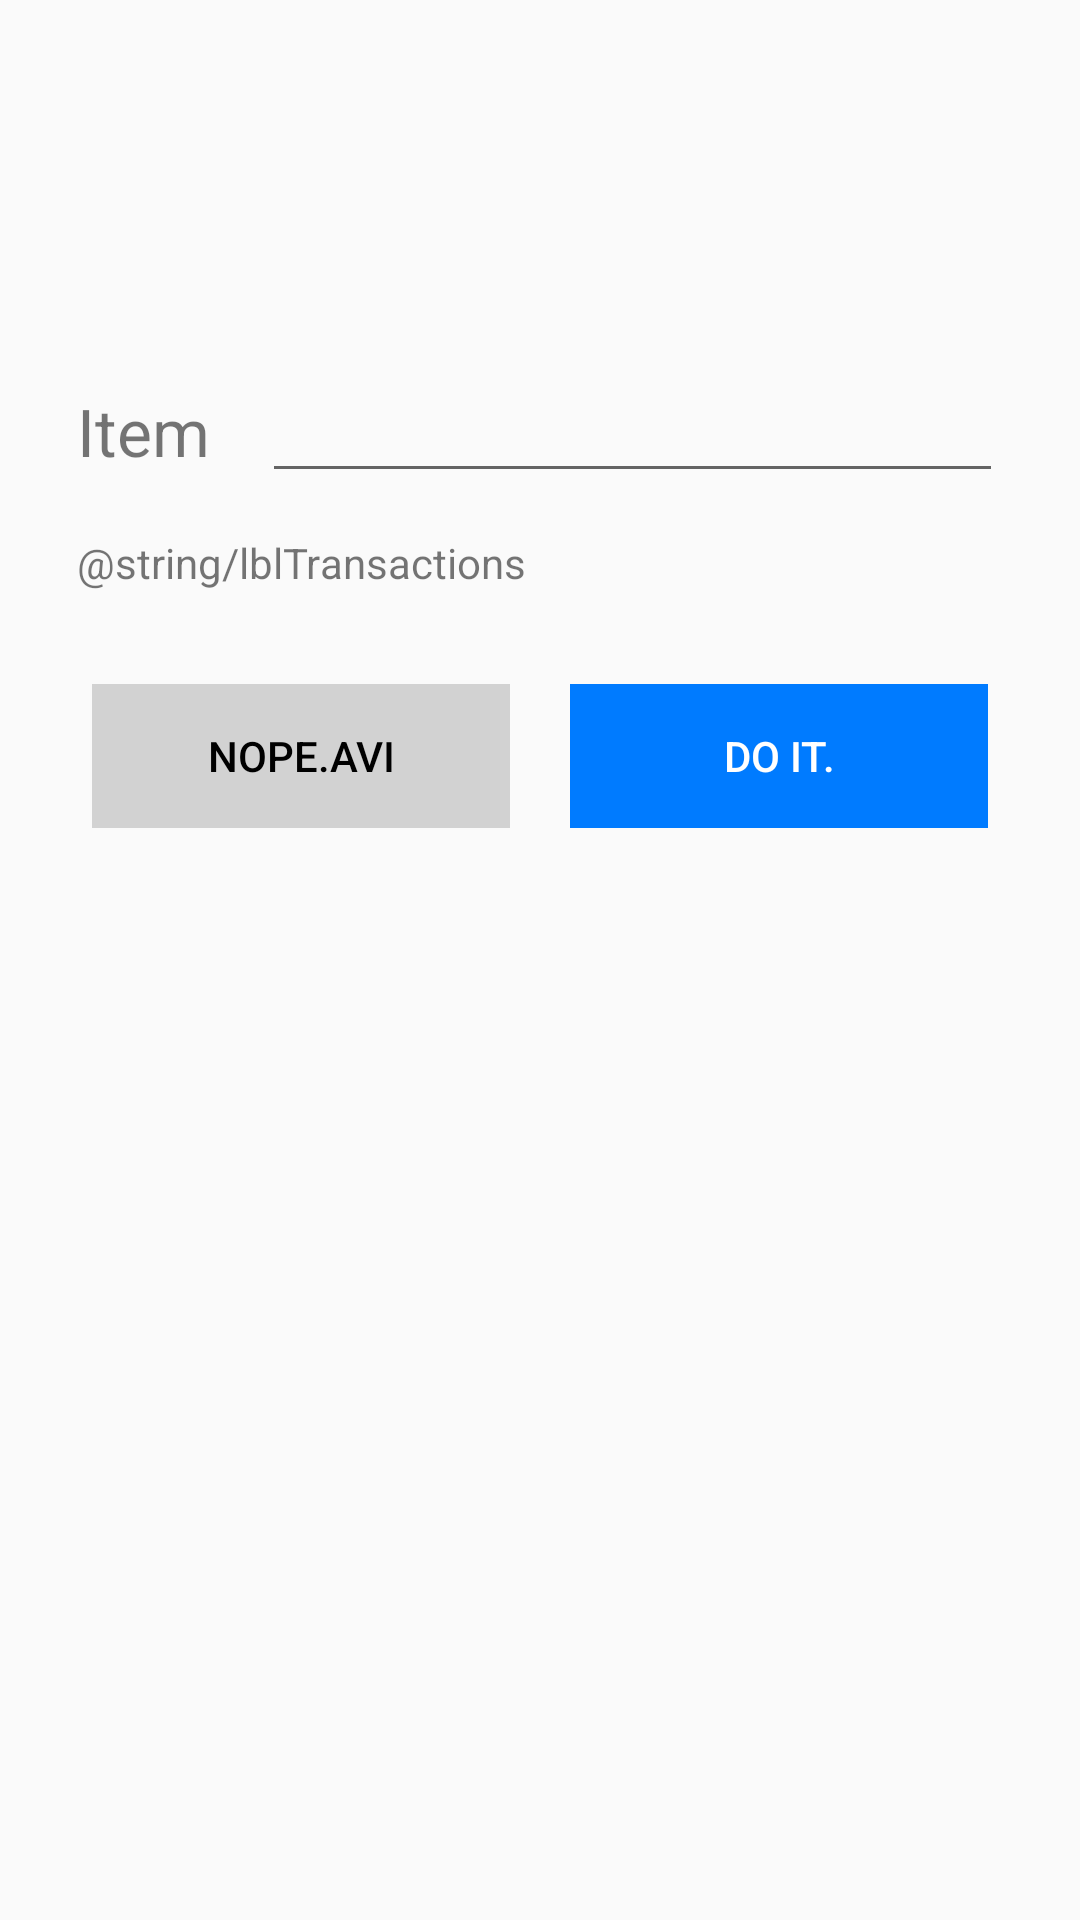

Here is an Android app screen rendered from its layout file. Give the layout XML and the strings, colors and styles it references.
<!-- AndroidManifest.xml: application theme AppTheme -->
<!-- res/layout/dialog_edit_funds.xml -->
<?xml version="1.0" encoding="utf-8"?>
<LinearLayout
    xmlns:android="http://schemas.android.com/apk/res/android"
    android:orientation="vertical"
    android:layout_width="match_parent"
    android:layout_height="wrap_content"
    android:padding="10pt">

    <LinearLayout
        android:layout_width="match_parent"
        android:layout_height="wrap_content">

        <TextView
            android:layout_width="wrap_content"
            android:layout_height="wrap_content"
            android:id="@+id/tvtitle"
            android:textAlignment="center"
            android:textSize="22sp"
            android:layout_margin="10dp"
            android:textColor="@color/black"/>
    </LinearLayout>

    <FrameLayout
        xmlns:android="http://schemas.android.com/apk/res/android"
        android:layout_width="match_parent"
        android:layout_height="wrap_content">

        <ProgressBar
            style="@android:style/Widget.Holo.Light.ProgressBar"
            android:visibility="invisible"
            android:layout_width="wrap_content"
            android:layout_height="wrap_content"
            android:id="@+id/progressBar"
            android:layout_gravity="center_horizontal|center_vertical"
            android:focusable="true"
            />
    </FrameLayout>

    <LinearLayout
        android:layout_width="match_parent"
        android:layout_height="55dp"
        android:padding="5dp">

        <TextView
            android:id="@+id/label_item"
            android:labelFor="@+id/input_item"
            android:layout_weight="1"
            android:layout_width="0dp"
            android:layout_height="wrap_content"
            android:textSize="22sp"
            android:text="@string/lblItem"/>

        <EditText
            android:layout_weight="4"
            android:layout_width="0dp"
            android:layout_height="wrap_content"
            android:id="@+id/input_item"
            android:inputType="text"/>
    </LinearLayout>

    <LinearLayout
        android:layout_width="match_parent"
        android:layout_height="55dp"
        android:padding="5dp">

        <TextView
            android:layout_weight="1"
            android:layout_width="0dp"
            android:layout_height="wrap_content"
            android:text="@string/lblTransactions"/>
    </LinearLayout>

    <LinearLayout
        android:layout_width="match_parent"
        android:layout_height="wrap_content"
        style="?android:attr/buttonBarStyle">
        <Button
            android:id="@+id/btn_cancel"
            style="?android:attr/buttonBarButtonStyle"
            android:layout_weight="1"
            android:layout_width="wrap_content"
            android:layout_height="wrap_content"
            android:text="@string/dialog_cancel"
            android:background="@color/no"
            android:textColor="@color/black"
            android:layout_marginLeft="10dp"
            android:layout_marginRight="10dp">
        </Button>
        <Button
            android:id="@+id/btn_submit"
            style="?android:attr/buttonBarButtonStyle"
            android:layout_weight="1"
            android:layout_width="wrap_content"
            android:layout_height="wrap_content"
            android:text="@string/dialog_submit"
            android:background="@color/yes"
            android:textColor="@color/white"
            android:layout_marginLeft="10dp"
            android:layout_marginRight="10dp">
        </Button>
    </LinearLayout>

</LinearLayout>
<!-- resources referenced by this layout -->
<resources>
  <color name="black">#000000</color>
  <color name="no">#d2d2d2</color>
  <color name="white">#ffffff</color>
  <color name="yes">#007bff</color>
  <string name="dialog_cancel">nope.avi</string>
  <string name="dialog_submit">Do it.</string>
  <string name="lblItem">Item</string>
  <style name="AppTheme" parent="Theme.AppCompat.Light.NoActionBar">
      <item name="colorPrimary">@color/colorPrimary</item>
      <item name="colorPrimaryDark">@color/colorPrimaryDark</item>
      <item name="colorAccent">@color/colorAccent</item>
    </style>
  <color name="colorPrimary">#fffef7</color>
  <color name="colorPrimaryDark">#9f3030</color>
  <color name="colorAccent">#ffa040</color>
</resources>
